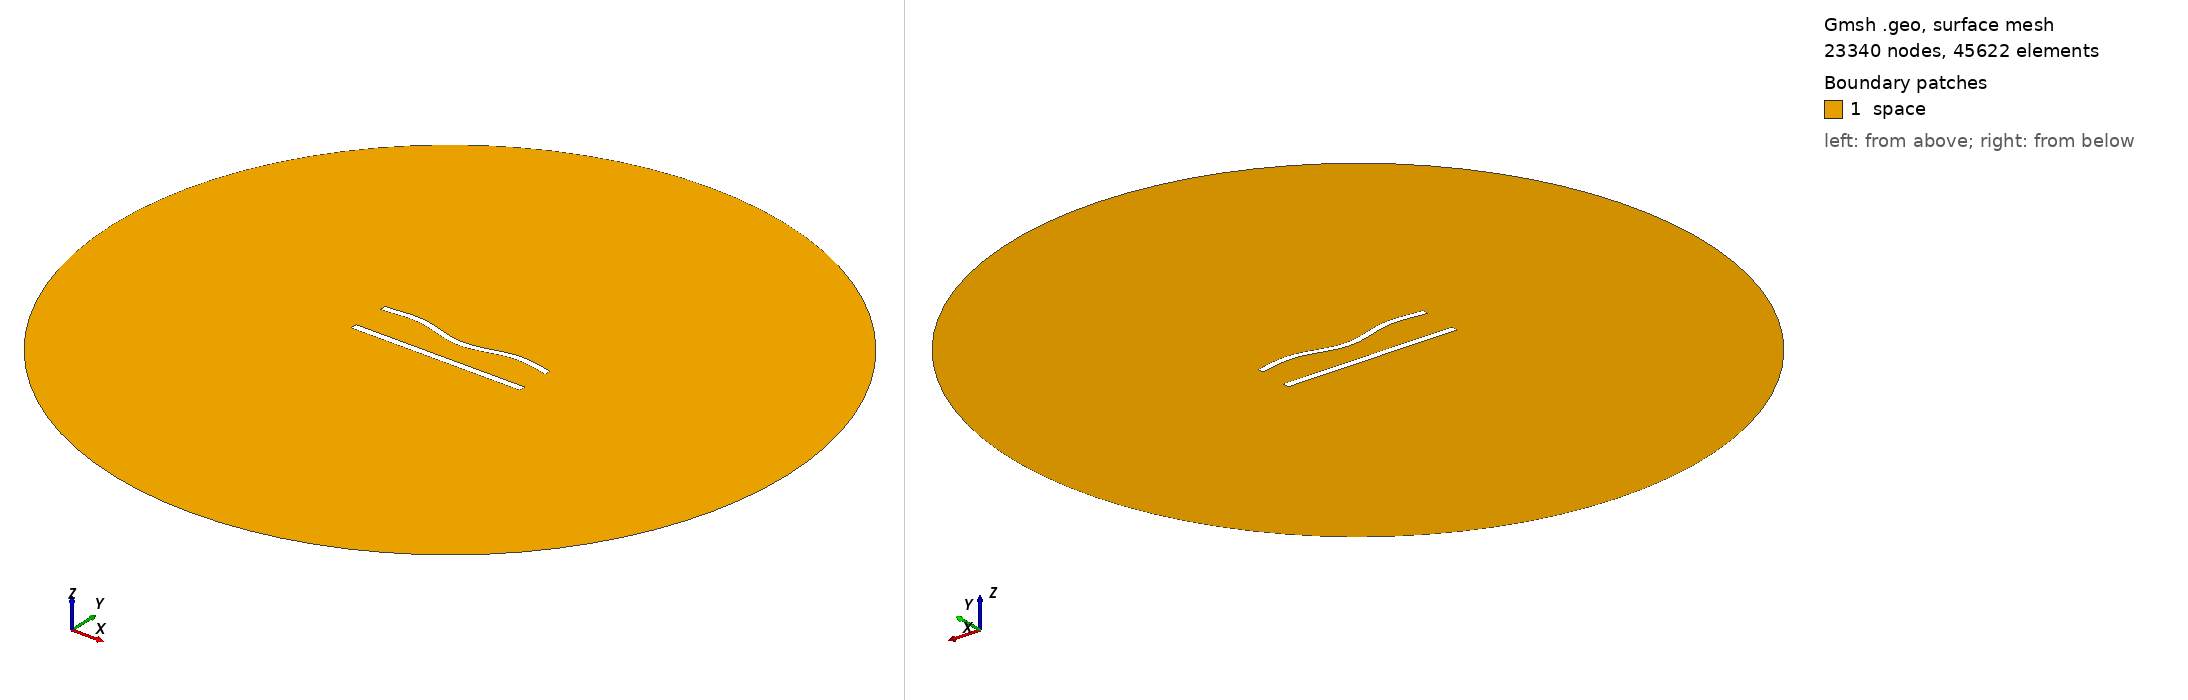

Gmsh geometry script, surface-meshed: 23340 nodes, 45622 surface elements. Boundary patches (legend numbers): 1 space. Left view from above one corner, right view from below the opposite corner. Legend entries are the model's physical surfaces. The drawing asked Gmsh for element sizes between 1% and 20% of the model's largest extent; the script's own settings can give other sizes.

=== 492.geo (drawn) ===
//---------------------------------------
// Geometry kernel
//---------------------------------------

SetFactory("OpenCASCADE");



//---------------------------------------
// Parameters of the geometry
//---------------------------------------

// Overetch of the upper plate
overetch = 0.125;

// Distance between the plates
distance = 22.5;

// Discretization over the x axis (for the deformation)
nx = 50; 

// Length of the plate
L = 100 - overetch; 

// Number of modes
n = 4; 

// 1st mode coefficient
coeff(1) = -1.5;
beta(1) = 0.596864 * 3.1415926535 / L;

// 2nd mode coefficient
coeff(2) = -1.5;
beta(2) = 1.49418 * 3.1415926535 / L;

// 3rd mode coefficient
coeff(3) = 0.0;
beta(3) = 2.50025 * 3.1415926535 / L;

// 4th mode coefficient
coeff(4) = 1.5;
beta(4) = 3.49999 * 3.1415926535 / L;



//---------------------------------------
// Upper plate (deformed rectangle)
//---------------------------------------

// Coordiantes of the upper plate
xmin = -50;
xmax = 50 - overetch;

// Height of the upper plate
yheight = 4 - 2 * overetch;

// Indexes of the points
UpperID[] = {};
LowerID[] = {};
LeftID[] = {};
RightID[] = {};

// Point index
p = 1;

// Horizontal edges
For i In {1:nx}
    x = xmin + (i-1)*(xmax - xmin)/(nx-1);

    y_bottom = distance / 2 + overetch;
    For j In {1:n}
        C = (Cosh(beta(j)*L) + Cos(beta(j)*L)) / (Sinh(beta(j)*L) + Sin(beta(j)*L));
        y_bottom  = y_bottom + coeff(j) * (Cosh(beta(j)*(x+50)) - Cos(beta(j)*(x+50)) - C * (Sinh(beta(j)*(x+50)) - Sin(beta(j)*(x+50))));
    EndFor

    y_top = y_bottom + yheight;

    Point(p) = {x, y_top, 0, 1.0};
    UpperID[i] = p;
    p = p + 1;

    Point(p) = {x, y_bottom, 0, 1.0};
    LowerID[i] = p;
    p = p + 1;
EndFor

// Create point lists
UpperPts[] = {}; LowerPts[] = {};
For i In {1:nx}
  UpperPts[] += {UpperID[i]};
  LowerPts[] += {LowerID[i]};
EndFor

// Build splines
Spline(1) = {UpperPts[]};
Spline(2) = {LowerPts[]};
Line(3) = {LowerPts[nx-1], UpperPts[nx-1]};
Line(4) = {LowerPts[0], UpperPts[0]};

// Build the plane surface
Curve Loop(1) = {2, 3, -1, -4};
Plane Surface(1) = {1};



//---------------------------------------
// Lower plate (rectangle)
//---------------------------------------

// Vertices
Point(1001) = {-50, -distance/2, 0, 1.0};
Point(1002) = { 50, -distance/2, 0, 1.0};
Point(1003) = { 50,  -distance/2 + 4, 0, 1.0};
Point(1004) = {-50,  -distance/2 + 4, 0, 1.0};

// Edges
Line(5) = {1001, 1002};
Line(6) = {1002, 1003};
Line(7) = {1003, 1004};
Line(8) = {1004, 1001};

// Plane surface
Line Loop(2) = {5, 6, 7, 8};
Plane Surface(2) = {2}; 



//---------------------------------------
// Outer (fictious) boundary
//---------------------------------------

// Points
Point(1005) = {0, 0, 0};       // Center
Point(1006) = {200, 0, 0};     // Start point
Point(1007) = {0, 200, 0};     // 90 degrees
Point(1008) = {-200, 0, 0};    // 180 degrees
Point(1009) = {0, -200, 0};    // 270 degrees

// Circle arcs (each needs start, center, end)
Circle(9) = {1006, 1005, 1007};
Circle(10) = {1007, 1005, 1008};
Circle(11) = {1008, 1005, 1009};
Circle(12) = {1009, 1005, 1006};

// Plane surface for the entire domain
Curve Loop(3) = {9, 10, 11, 12};
Surface(3) = {3};

// Subtract the plates from the whole domain to obtain the actual domain where we want to solve the equations
BooleanDifference{ Surface{3}; Delete; }{ Surface{1}; Surface{2}; Delete; }




//---------------------------------------
// Transfinite Lines/Curves
//---------------------------------------

// Set the number of points on the boundaries
r = 6;
d = 0.15;

// Plates
Transfinite Curve {1} = 50*r/4 Using Progression 1;
Transfinite Line {2} = 50*r Using Progression 1;
Transfinite Curve {3, 4} = 2*r Using Progression 1+d;
Transfinite Line {5} = 50*r/4 Using Progression 1;
Transfinite Line {7} = 50*r Using Progression 1;
Transfinite Line {6} = 2*r Using Progression 1-d;
Transfinite Line {8} = 2*r Using Progression 1+d;

// Outer boundary
Transfinite Line {9, 10, 11, 12} = 20 Using Progression 1;



//---------------------------------------
// Physical groups
//---------------------------------------                

// Physical curves (boundaries)
Physical Line("force_segment", 10) = {2};
Physical Line("upper_plate", 11) = {1, 3, 4};
Physical Line("lower_plate", 12) = {5, 6, 7, 8};
Physical Line("boundary", 20) = {9, 10, 11, 12};

// Physical Surfaces
Physical Surface("space", 30) = {3};



//---------------------------------------
// 6. Generate the Mesh
//---------------------------------------

// 2D mesh generation
Mesh 2;
